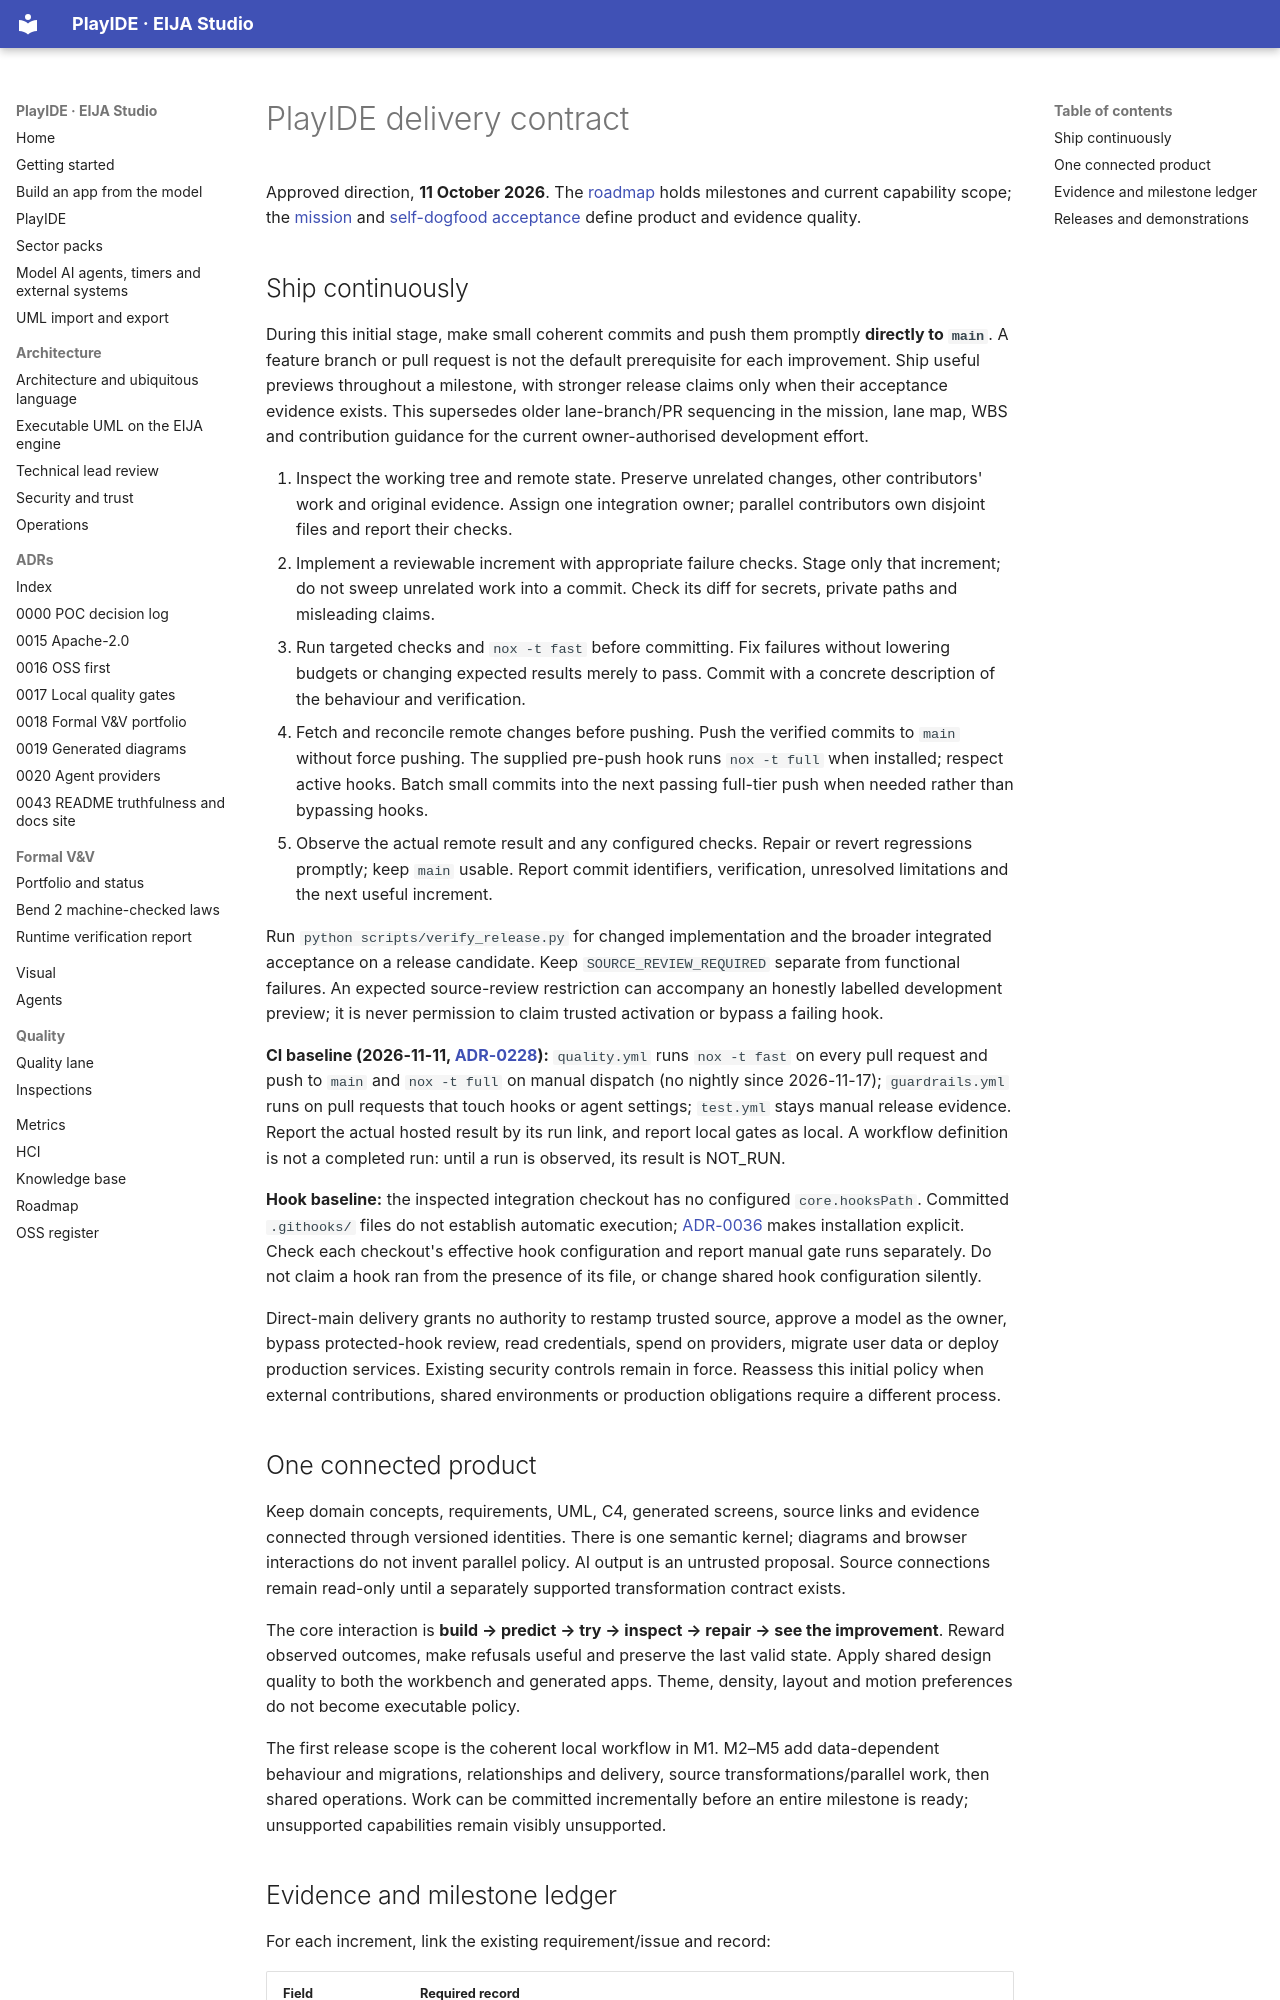

repository: 45ck/eija-studio · page: engineering/PLAYIDE-DELIVERY/index.html · generator: mkdocs

# PlayIDE delivery contract

Approved direction, **11 October 2026**. The [roadmap](../ROADMAP.md) holds milestones and current capability scope; the [mission](MISSION.md) and [self-dogfood acceptance](SELF-DOGFOOD-ACCEPTANCE.md) define product and evidence quality.

## Ship continuously

During this initial stage, make small coherent commits and push them promptly **directly to `main`**. A feature branch or pull request is not the default prerequisite for each improvement. Ship useful previews throughout a milestone, with stronger release claims only when their acceptance evidence exists. This supersedes older lane-branch/PR sequencing in the mission, lane map, WBS and contribution guidance for the current owner-authorised development effort.

1. Inspect the working tree and remote state. Preserve unrelated changes, other contributors' work and original evidence. Assign one integration owner; parallel contributors own disjoint files and report their checks.
2. Implement a reviewable increment with appropriate failure checks. Stage only that increment; do not sweep unrelated work into a commit. Check its diff for secrets, private paths and misleading claims.
3. Run targeted checks and `nox -t fast` before committing. Fix failures without lowering budgets or changing expected results merely to pass. Commit with a concrete description of the behaviour and verification.
4. Fetch and reconcile remote changes before pushing. Push the verified commits to `main` without force pushing. The supplied pre-push hook runs `nox -t full` when installed; respect active hooks. Batch small commits into the next passing full-tier push when needed rather than bypassing hooks.
5. Observe the actual remote result and any configured checks. Repair or revert regressions promptly; keep `main` usable. Report commit identifiers, verification, unresolved limitations and the next useful increment.

Run `python scripts/verify_release.py` for changed implementation and the broader integrated acceptance on a release candidate. Keep `SOURCE_REVIEW_REQUIRED` separate from functional failures. An expected source-review restriction can accompany an honestly labelled development preview; it is never permission to claim trusted activation or bypass a failing hook.

**CI baseline (2026-11-11, [ADR-0228](../adr/0228-hosted-ci-on-pull-requests.md)):** `quality.yml` runs `nox -t fast` on every pull request and push to `main` and `nox -t full` on manual dispatch (no nightly since 2026-11-17); `guardrails.yml` runs on pull requests that touch hooks or agent settings; `test.yml` stays manual release evidence. Report the actual hosted result by its run link, and report local gates as local. A workflow definition is not a completed run: until a run is observed, its result is NOT_RUN.

**Hook baseline:** the inspected integration checkout has no configured `core.hooksPath`. Committed `.githooks/` files do not establish automatic execution; [ADR-0036](../adr/0036-noslop-hooks-adapted-to-nox.md) makes installation explicit. Check each checkout's effective hook configuration and report manual gate runs separately. Do not claim a hook ran from the presence of its file, or change shared hook configuration silently.

Direct-main delivery grants no authority to restamp trusted source, approve a model as the owner, bypass protected-hook review, read credentials, spend on providers, migrate user data or deploy production services. Existing security controls remain in force. Reassess this initial policy when external contributions, shared environments or production obligations require a different process.
